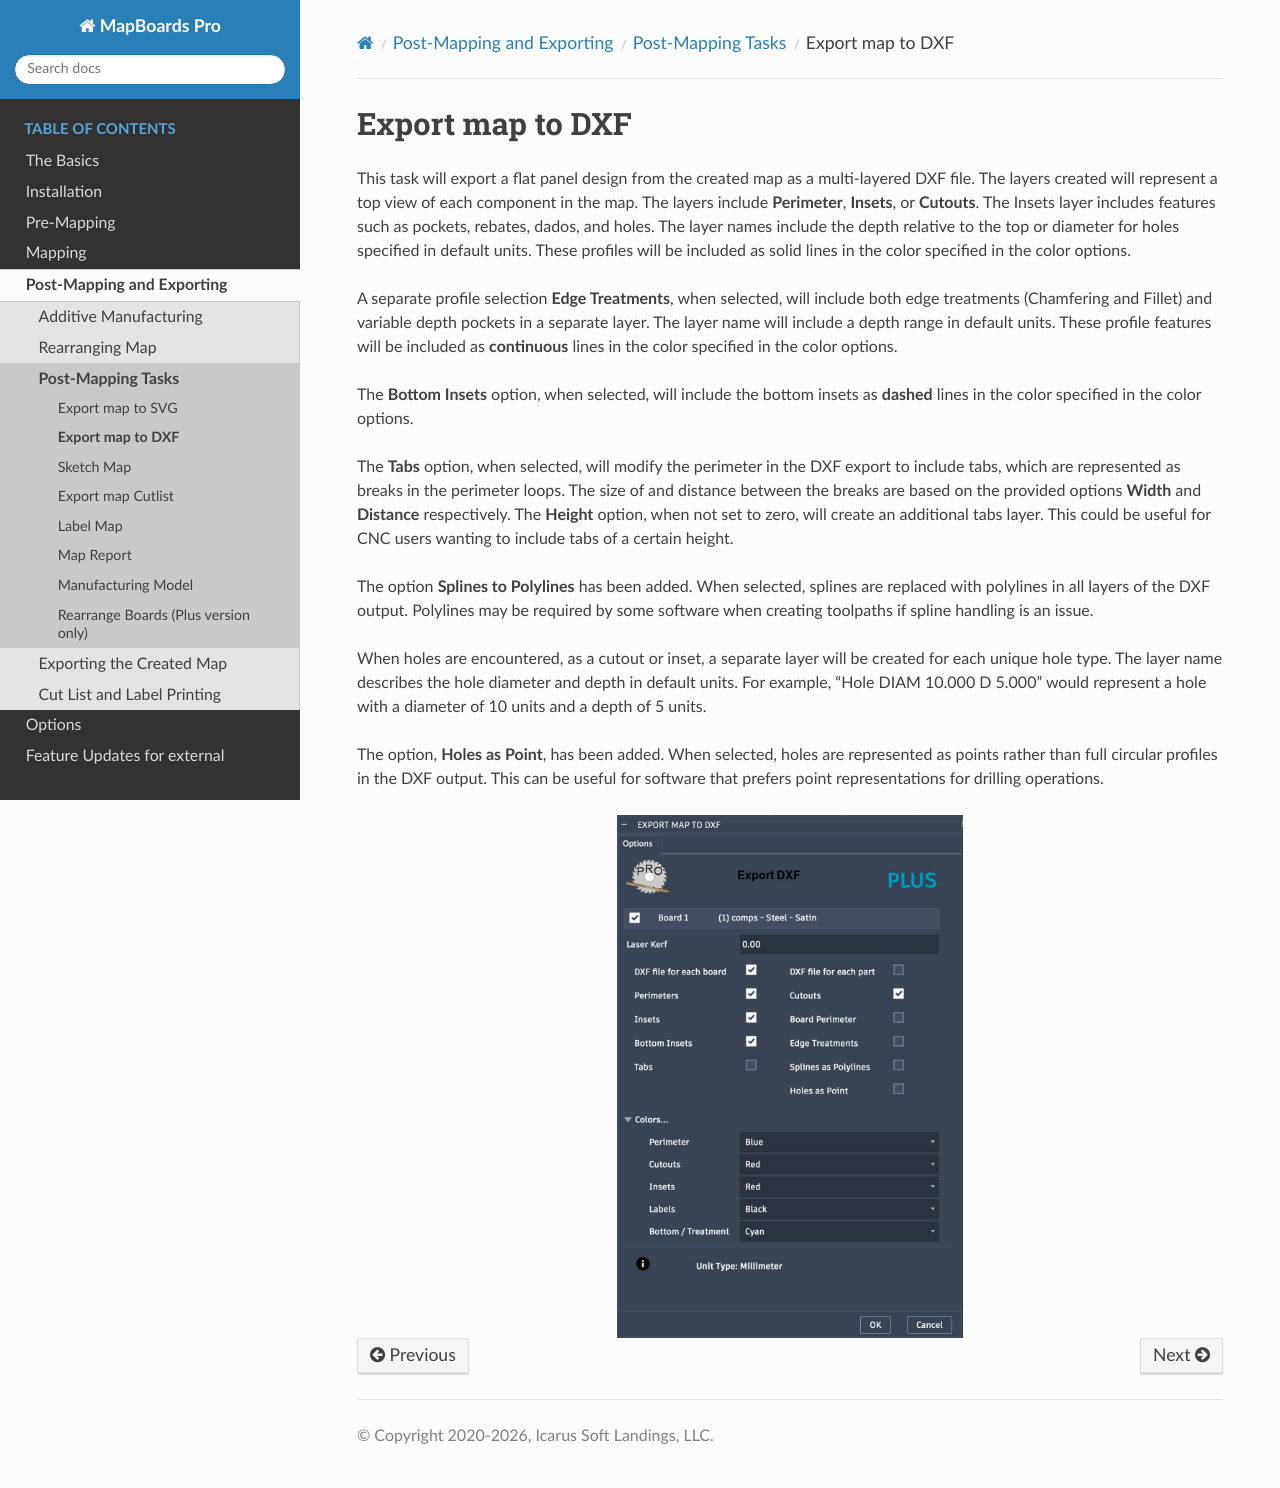

repository: balunist/mbp_docs2 · page: post-mapping/tasks/exportdxf.html · generator: sphinx

.. _dxfexport-label:

Export map to DXF
*****************


This task will export a flat panel design from the created map as a multi-layered DXF file.
The layers created will represent a top view of each component in the map. The layers
include **Perimeter**, **Insets**, or **Cutouts**. The Insets layer includes features such 
as pockets, rebates, dados, and holes. The layer names include the depth relative to the top 
or diameter for holes specified in default units. These profiles will be included as solid 
lines in the color specified in the color options.

A separate profile selection **Edge Treatments**, when selected, will include both edge treatments 
(Chamfering and Fillet) and variable depth pockets in a separate layer.  The layer name 
will include a depth range in default units.  These profile features will be included as 
**continuous** lines in the color specified in the color options.

The **Bottom Insets** option, when selected, will include the bottom insets as **dashed** lines 
in the color specified in the color options.

The **Tabs** option, when selected, will modify the perimeter in the DXF export to include 
tabs, which are represented as breaks in the perimeter loops. The size of and distance between 
the breaks are based on the provided options **Width** and **Distance** respectively.
The **Height** option, when not set to zero, will create an additional tabs layer. This could
be useful for CNC users wanting to include tabs of a certain height.

The option **Splines to Polylines** has been added.  When selected, splines are replaced with
polylines in all layers of the DXF output. Polylines may be required by some software when creating
toolpaths if spline handling is an issue.

When holes are encountered, as a cutout or inset, a separate layer will be created for each unique 
hole type.  The layer name describes the hole diameter and depth in default units.  
For example, "Hole DIAM 10.000 D 5.000" would represent a hole with a diameter of 10 units and
a depth of 5 units.

The option, **Holes as Point**, has been added. When selected, holes are represented as points rather 
than full circular profiles in the DXF output. This can be useful for software that prefers point 
representations for drilling operations.  

.. image:: /_static/images/exportdxf.jpg
    :width: 40 %
    :align: center
